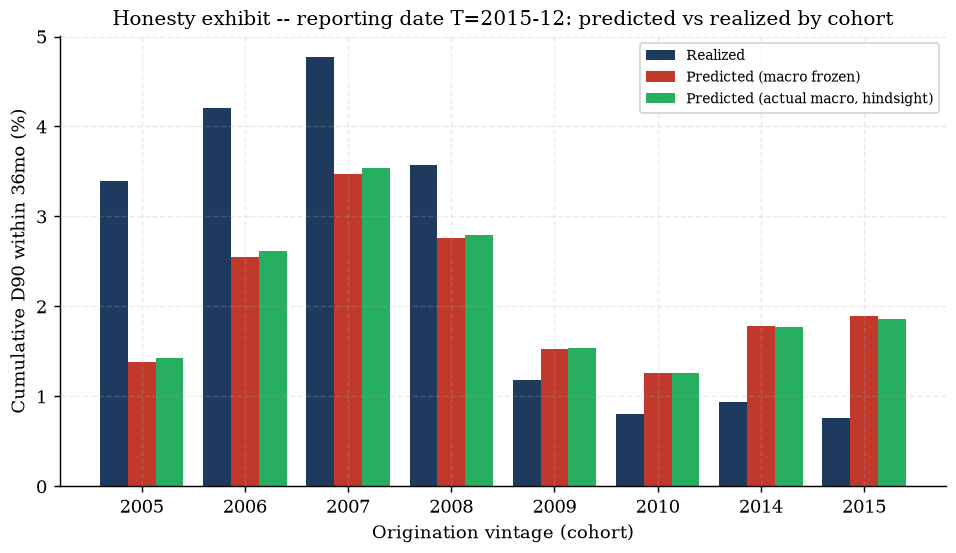

The table this chart was drawn from, first rows:
vintage, n_loans, realized_cum_d90, predicted_cum_d90_frozen, predicted_cum_d90_actual, miss_ratio_frozen, miss_ratio_actual
2005, 5804, 0.03394, 0.01382, 0.01426, 2.456, 2.38
2006, 4514, 0.04209, 0.02554, 0.02612, 1.648, 1.612
2007, 5054, 0.04769, 0.03469, 0.03544, 1.375, 1.346
2008, 5215, 0.03567, 0.02762, 0.02793, 1.291, 1.277
2009, 11449, 0.01179, 0.0153, 0.0154, 0.7706, 0.7654
2010, 13640, 0.008065, 0.01255, 0.01255, 0.6427, 0.6428
2014, 36558, 0.009355, 0.01783, 0.01775, 0.5246, 0.527
2015, 39627, 0.007621, 0.01892, 0.01863, 0.4029, 0.4092
ALL, 121861, 0.01397, 0.01857, 0.01855, 0.7527, 0.7535
